The GitHub repository Ayshamahshoofa/Smart-Skincare contains a labelled image folder "data" with 17 categories: basal cell carcinoma, darier s disease, epidermolysis bullosa pruriginosa, Hailey-Hailey disease, herpes simplex, impetigo, larva migrans, leprosy borderline, leprosy lepromatous, leprosy tuberculoid, lupus erythematosus chronicus discoides, melanoma, mycosis fungoides, papilomatosis confluentes and reticulate, pediculosis capitis, psoriasis, tungiasis. Examples follow, each with its label.

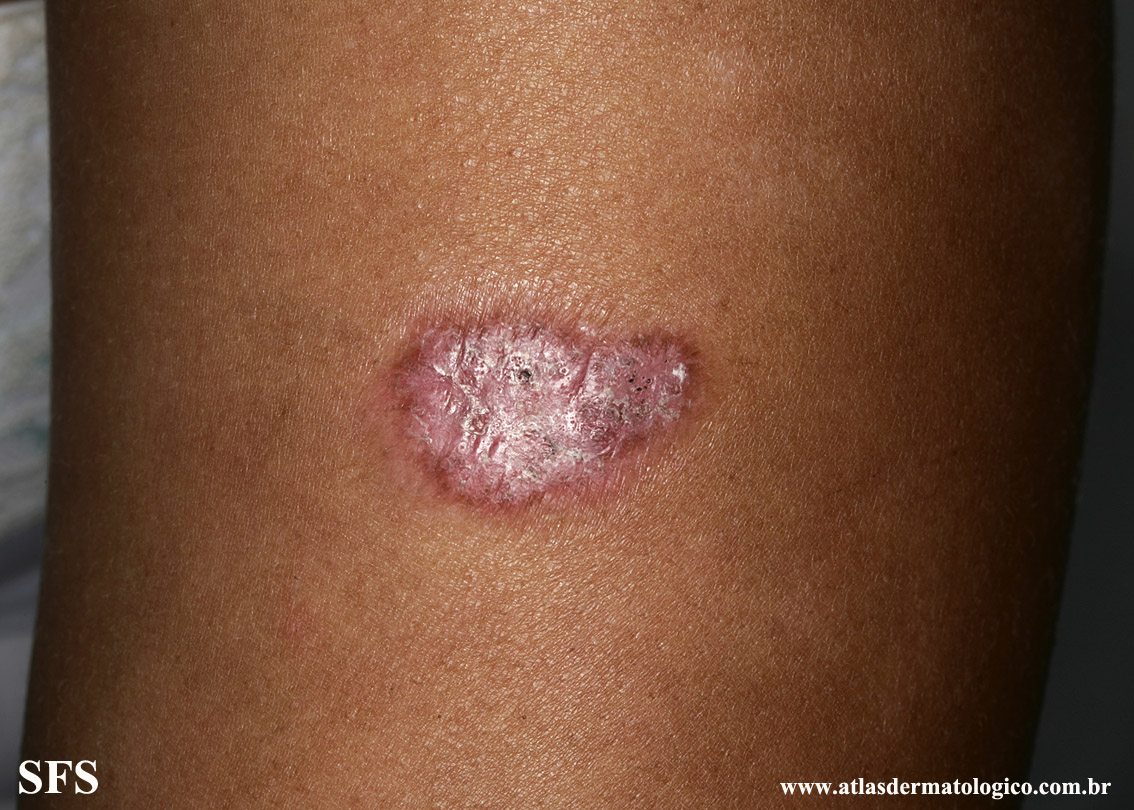
Label: lupus erythematosus chronicus discoides

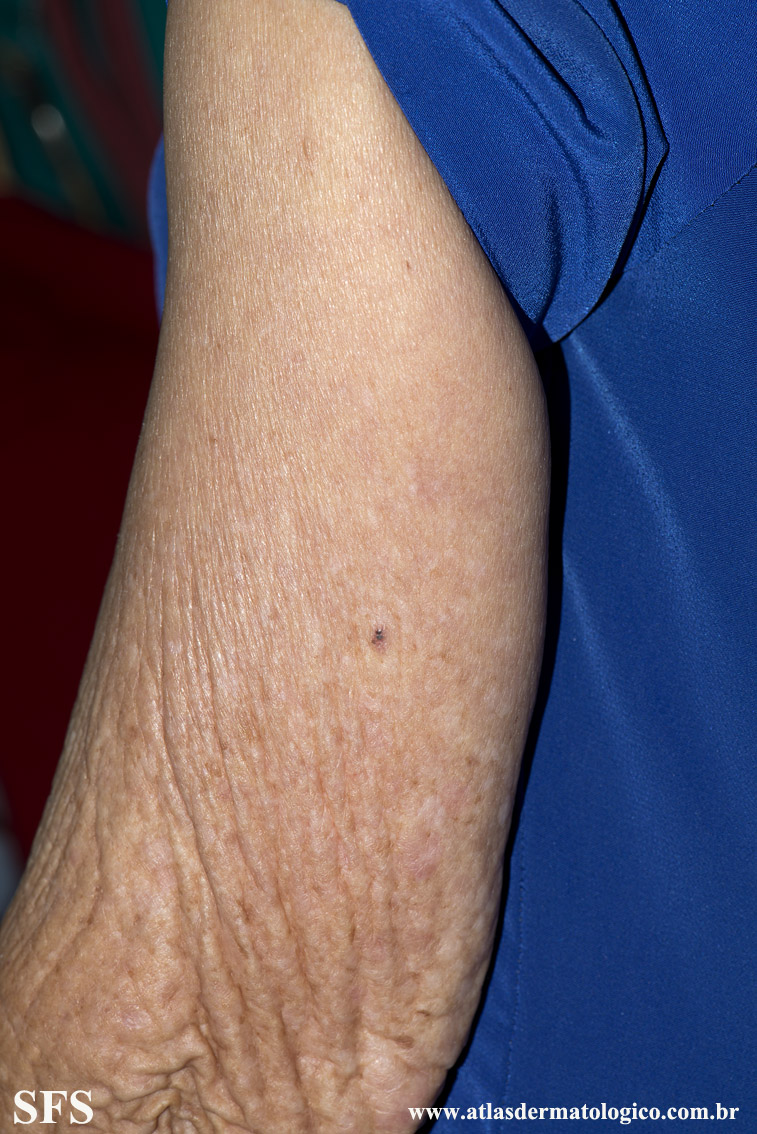
Label: basal cell carcinoma

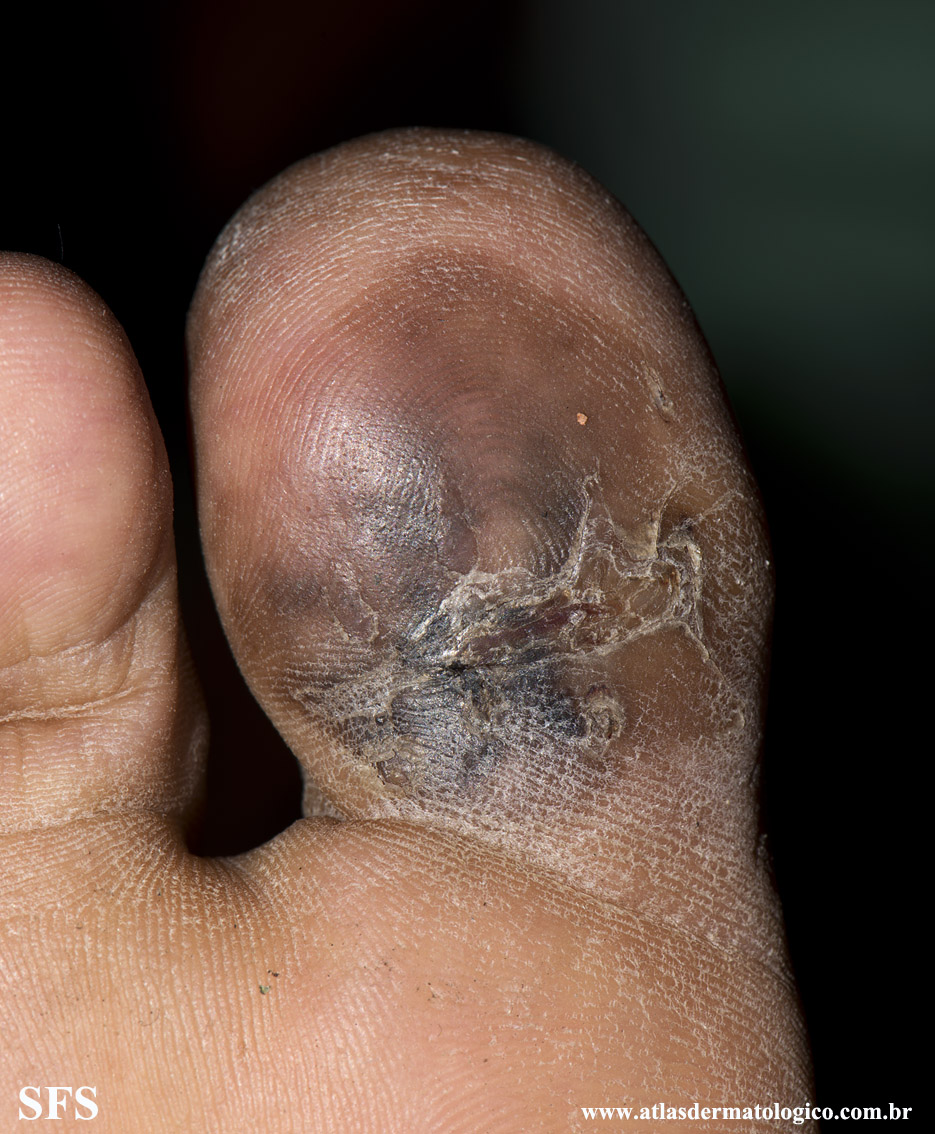
Label: melanoma

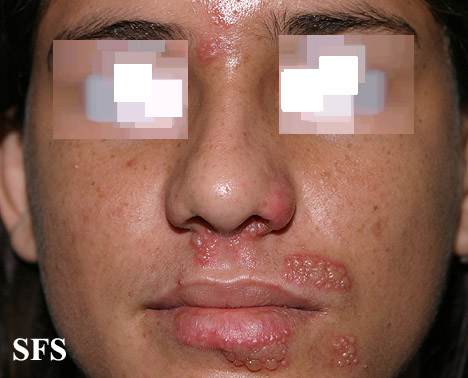
Label: herpes simplex

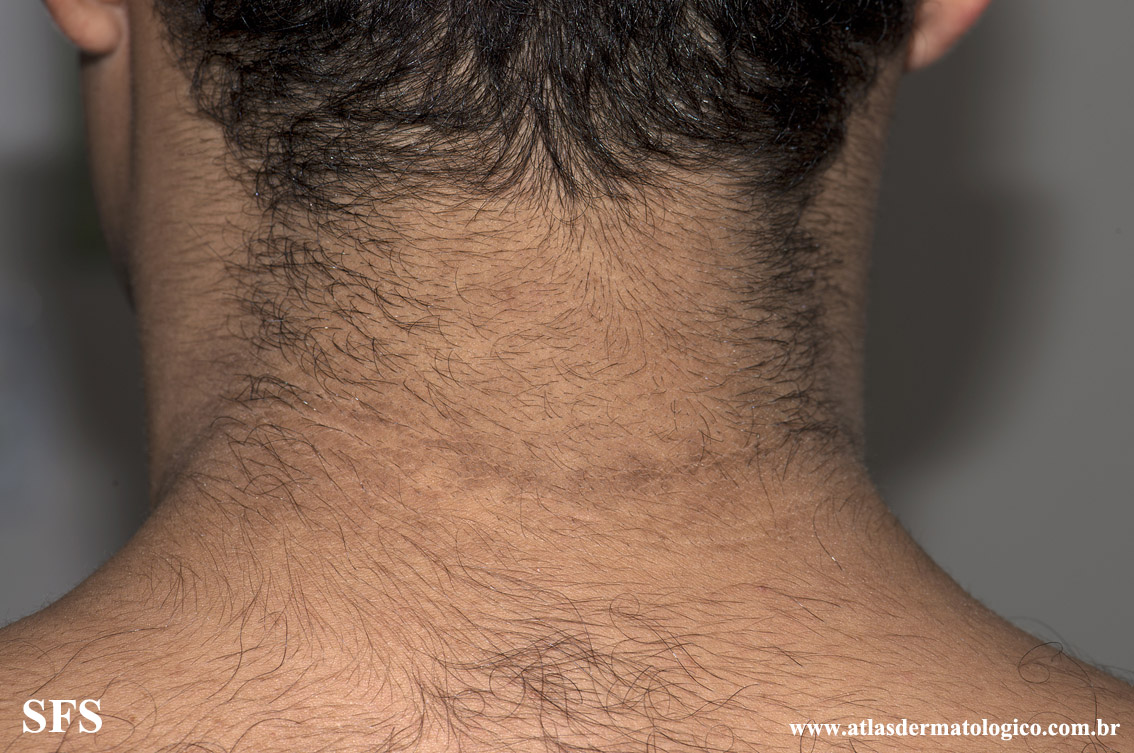
Label: papilomatosis confluentes and reticulate

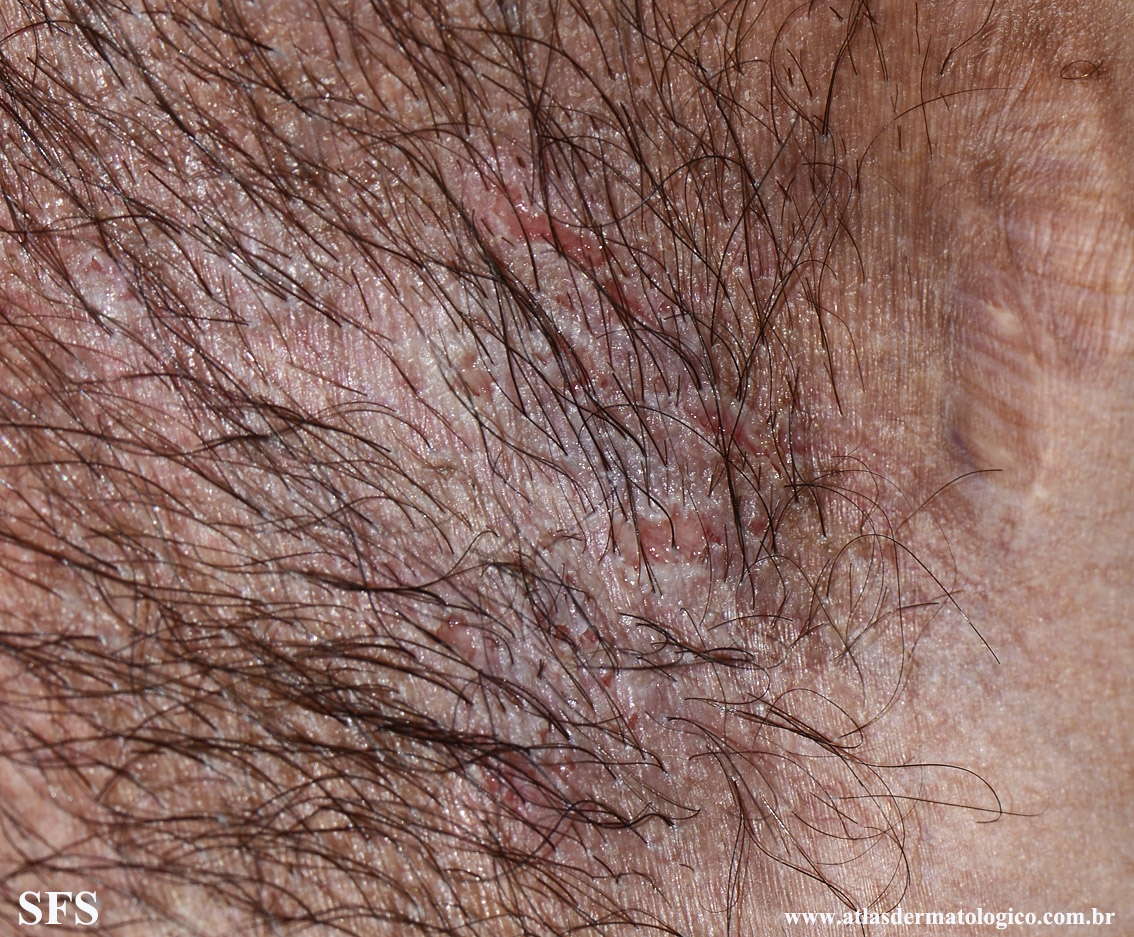
Label: Hailey-Hailey disease
